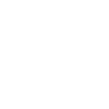
t = 0.00 s
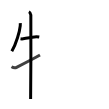
t = 3.75 s
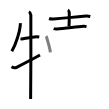
t = 7.50 s
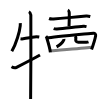
t = 11.50 s
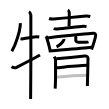
t = 15.25 s
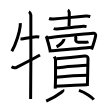
t = 19.00 s

The animated SVG that drew these frames (rendered in a browser with its animation timeline set to each time). Animation: 19 SMIL elements (animate=19); one cycle of 19.00 s.

<svg width="109px" height="109px" viewBox="0 0 px 109px" xmlns="http://www.w3.org/2000/svg" xmlns:xlink="http://www.w3.org/1999/xlink" xml:space="preserve" version="1.1"  baseProfile="full">
<path d="M20.28,23.14c0.02,0.66,0.05,1.71-0.05,2.66c-0.58,5.6-3.89,17.89-8.42,25.42" style="fill:none;stroke:black;stroke-width:3;opacity:0">
  <animate attributeType="CSS" attributeName="opacity" from="0" to="1" begin="0s" dur="1s" repeatCount="Indefinite" fill="freeze" />
</path>
<path d="M20.5,38.82c0.69,0.11,1.62,0.19,2.68,0.03c5.3-0.83,12.44-2.09,13.23-2.09c0.95,0,1.9,0,2.85,0.16" style="fill:none;stroke:black;stroke-width:3;opacity:0">
  <animate attributeType="CSS" attributeName="opacity" from="0" to="1" begin="1s" dur="1s" repeatCount="Indefinite" fill="freeze" />
</path>
<path d="M28.87,11.75c1.09,0.5,1.74,2.25,1.96,3.25c0.22,1,0,77.75-0.22,84" style="fill:none;stroke:black;stroke-width:3;opacity:0">
  <animate attributeType="CSS" attributeName="opacity" from="0" to="1" begin="2s" dur="1s" repeatCount="Indefinite" fill="freeze" />
</path>
<path d="M11.5,66.71c1.8,1.06,3.29,1.52,5.09,0.61C17.65,66.78,35.51,57.58,40,55" style="fill:none;stroke:black;stroke-width:3;opacity:0">
  <animate attributeType="CSS" attributeName="opacity" from="0" to="1" begin="3s" dur="1s" repeatCount="Indefinite" fill="freeze" />
</path>
<path d="M49.06,18.5c1.17,0.47,3.32,0.54,4.49,0.47c12.2-0.78,18.32-1.88,32.64-2.87c1.95-0.14,3.12,0.22,4.1,0.46" style="fill:none;stroke:black;stroke-width:3;opacity:0">
  <animate attributeType="CSS" attributeName="opacity" from="0" to="1" begin="4s" dur="1s" repeatCount="Indefinite" fill="freeze" />
</path>
<path d="M67.84,10c0.74,0.33,1.18,1.48,1.33,2.13c0.15,0.66,0,10.16-0.15,14.26" style="fill:none;stroke:black;stroke-width:3;opacity:0">
  <animate attributeType="CSS" attributeName="opacity" from="0" to="1" begin="5s" dur="1s" repeatCount="Indefinite" fill="freeze" />
</path>
<path d="M53.66,28.68c0.87,0.3,2.45,0.33,3.31,0.3C64,28.75,75,27,83.49,26.36c1.44-0.11,2.31,0.14,3.03,0.3" style="fill:none;stroke:black;stroke-width:3;opacity:0">
  <animate attributeType="CSS" attributeName="opacity" from="0" to="1" begin="6s" dur="1s" repeatCount="Indefinite" fill="freeze" />
</path>
<path d="M45.92,36.18c0.24,0.28,0.48,0.51,0.59,0.86c0.82,2.75,3.31,10.34,3.88,15.29" style="fill:none;stroke:black;stroke-width:3;opacity:0">
  <animate attributeType="CSS" attributeName="opacity" from="0" to="1" begin="7s" dur="1s" repeatCount="Indefinite" fill="freeze" />
</path>
<path d="M47.4,38.05c5.24-1.08,43.34-4.51,46.13-4.87c1.02-0.13,2.4,0.93,2.12,2.48c-0.57,3.23-2.15,8.35-4.09,13.88" style="fill:none;stroke:black;stroke-width:3;opacity:0">
  <animate attributeType="CSS" attributeName="opacity" from="0" to="1" begin="8s" dur="1s" repeatCount="Indefinite" fill="freeze" />
</path>
<path d="M63.9,39.06c0.04,0.2,0.04,0.51-0.08,0.8c-1.11,2.54-2.52,4.48-7.25,6.94" style="fill:none;stroke:black;stroke-width:3;opacity:0">
  <animate attributeType="CSS" attributeName="opacity" from="0" to="1" begin="9s" dur="1s" repeatCount="Indefinite" fill="freeze" />
</path>
<path d="M74.82,36.08c0.56,0.37,1.05,0.81,1.05,1.38c0,0.77-0.17,2.21-0.17,2.76c0,1.5,1.93,2.12,5.62,2.12c3.33,0,5.79,0,7.2-0.48" style="fill:none;stroke:black;stroke-width:3;opacity:0">
  <animate attributeType="CSS" attributeName="opacity" from="0" to="1" begin="10s" dur="1s" repeatCount="Indefinite" fill="freeze" />
</path>
<path d="M51.13,50.83c3.27-0.41,36.32-3.02,40.81-3.65" style="fill:none;stroke:black;stroke-width:3;opacity:0">
  <animate attributeType="CSS" attributeName="opacity" from="0" to="1" begin="11s" dur="1s" repeatCount="Indefinite" fill="freeze" />
</path>
<path d="M54.29,56.57c0.5,1.09,1.22,1.9,1.22,3.35s0.23,22.63-0.36,28.72" style="fill:none;stroke:black;stroke-width:3;opacity:0">
  <animate attributeType="CSS" attributeName="opacity" from="0" to="1" begin="12s" dur="1s" repeatCount="Indefinite" fill="freeze" />
</path>
<path d="M56.35,58.74c2.82-0.18,25.8-2.43,28.38-2.64c2.14-0.18,3.28,0.97,3.28,2.28c0,3.21-0.63,26.56-0.63,27.61" style="fill:none;stroke:black;stroke-width:3;opacity:0">
  <animate attributeType="CSS" attributeName="opacity" from="0" to="1" begin="13s" dur="1s" repeatCount="Indefinite" fill="freeze" />
</path>
<path d="M56.07,67.73c5.27-0.4,26.71-2.37,31.23-2.37" style="fill:none;stroke:black;stroke-width:3;opacity:0">
  <animate attributeType="CSS" attributeName="opacity" from="0" to="1" begin="14s" dur="1s" repeatCount="Indefinite" fill="freeze" />
</path>
<path d="M55.8,77.17c7.95-0.77,23.1-1.86,31.54-2.01" style="fill:none;stroke:black;stroke-width:3;opacity:0">
  <animate attributeType="CSS" attributeName="opacity" from="0" to="1" begin="15s" dur="1s" repeatCount="Indefinite" fill="freeze" />
</path>
<path d="M55.44,86.3c7.96-0.58,24.65-1.62,31.9-1.62" style="fill:none;stroke:black;stroke-width:3;opacity:0">
  <animate attributeType="CSS" attributeName="opacity" from="0" to="1" begin="16s" dur="1s" repeatCount="Indefinite" fill="freeze" />
</path>
<path d="M62.79,89.76c0.46,0.94-0.34,1.86-1.25,2.55c-2.72,2.07-9.88,6.49-15.33,8.93" style="fill:none;stroke:black;stroke-width:3;opacity:0">
  <animate attributeType="CSS" attributeName="opacity" from="0" to="1" begin="17s" dur="1s" repeatCount="Indefinite" fill="freeze" />
</path>
<path d="M78.94,90.36c6.55,2.22,13.18,7.01,14.83,9.19" style="fill:none;stroke:black;stroke-width:3;opacity:0">
  <animate attributeType="CSS" attributeName="opacity" from="0" to="1" begin="18s" dur="1s" repeatCount="Indefinite" fill="freeze" />
</path>
</svg>
